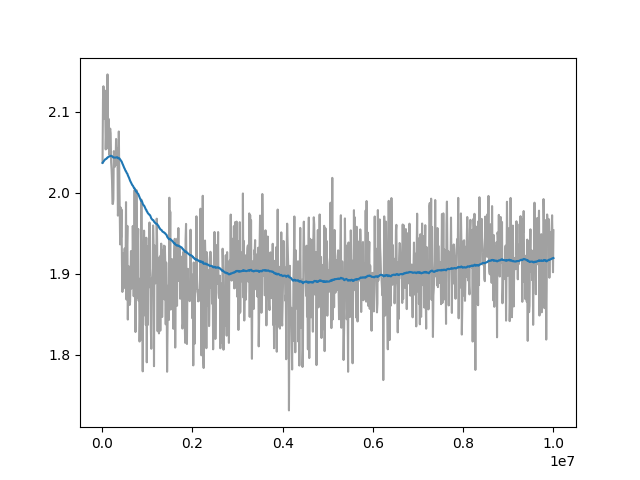

Source data for this figure (header and first rows):
Wall time, Step, Value
1716808991, 10000, 2.037
1716809023, 20000, 2.115
1716809054, 30000, 2.132
1716809085, 40000, 2.107
1716809116, 50000, 2.092
1716809148, 60000, 2.126
1716809178, 70000, 2.105
1716809210, 80000, 2.054
1716809241, 90000, 2.075
1716809272, 100000, 2.108
1716809303, 110000, 2.055
1716809334, 120000, 2.146
1716809366, 130000, 2.066
1716809397, 140000, 2.092
1716809428, 150000, 2.085
1716809459, 160000, 2.047
1716809489, 170000, 2.075
1716809521, 180000, 2.079
1716809552, 190000, 2.074
1716809584, 200000, 2.038
1716809614, 210000, 2.029
1716809645, 220000, 2.015
1716809677, 230000, 1.987
1716809708, 240000, 1.986
1716809739, 250000, 1.992
1716809771, 260000, 2.052
1716809802, 270000, 2.046
1716809834, 280000, 2.032
1716809865, 290000, 2.046
1716809896, 300000, 2.043
1716809928, 310000, 2.067
1716809959, 320000, 2.054
1716809990, 330000, 2.035
1716810021, 340000, 2.055
1716810053, 350000, 1.972
1716810084, 360000, 1.98
1716810116, 370000, 2.076
1716810148, 380000, 2.029
1716810181, 390000, 1.983
1716810211, 400000, 1.936
1716810244, 410000, 1.982
1716810276, 420000, 1.945
1716810309, 430000, 1.98
1716810342, 440000, 1.915
1716810374, 450000, 1.878
1716810405, 460000, 1.926
1716810439, 470000, 1.882
1716810473, 480000, 1.912
1716810505, 490000, 1.894
1716810538, 500000, 1.931
1716810570, 510000, 1.883
1716810602, 520000, 1.902
1716810635, 530000, 1.989
1716810669, 540000, 1.868
1716810702, 550000, 1.933
1716810734, 560000, 1.959
1716810768, 570000, 1.844
1716810802, 580000, 1.904
1716810833, 590000, 1.909
1716810866, 600000, 1.883
... 940 more rows
